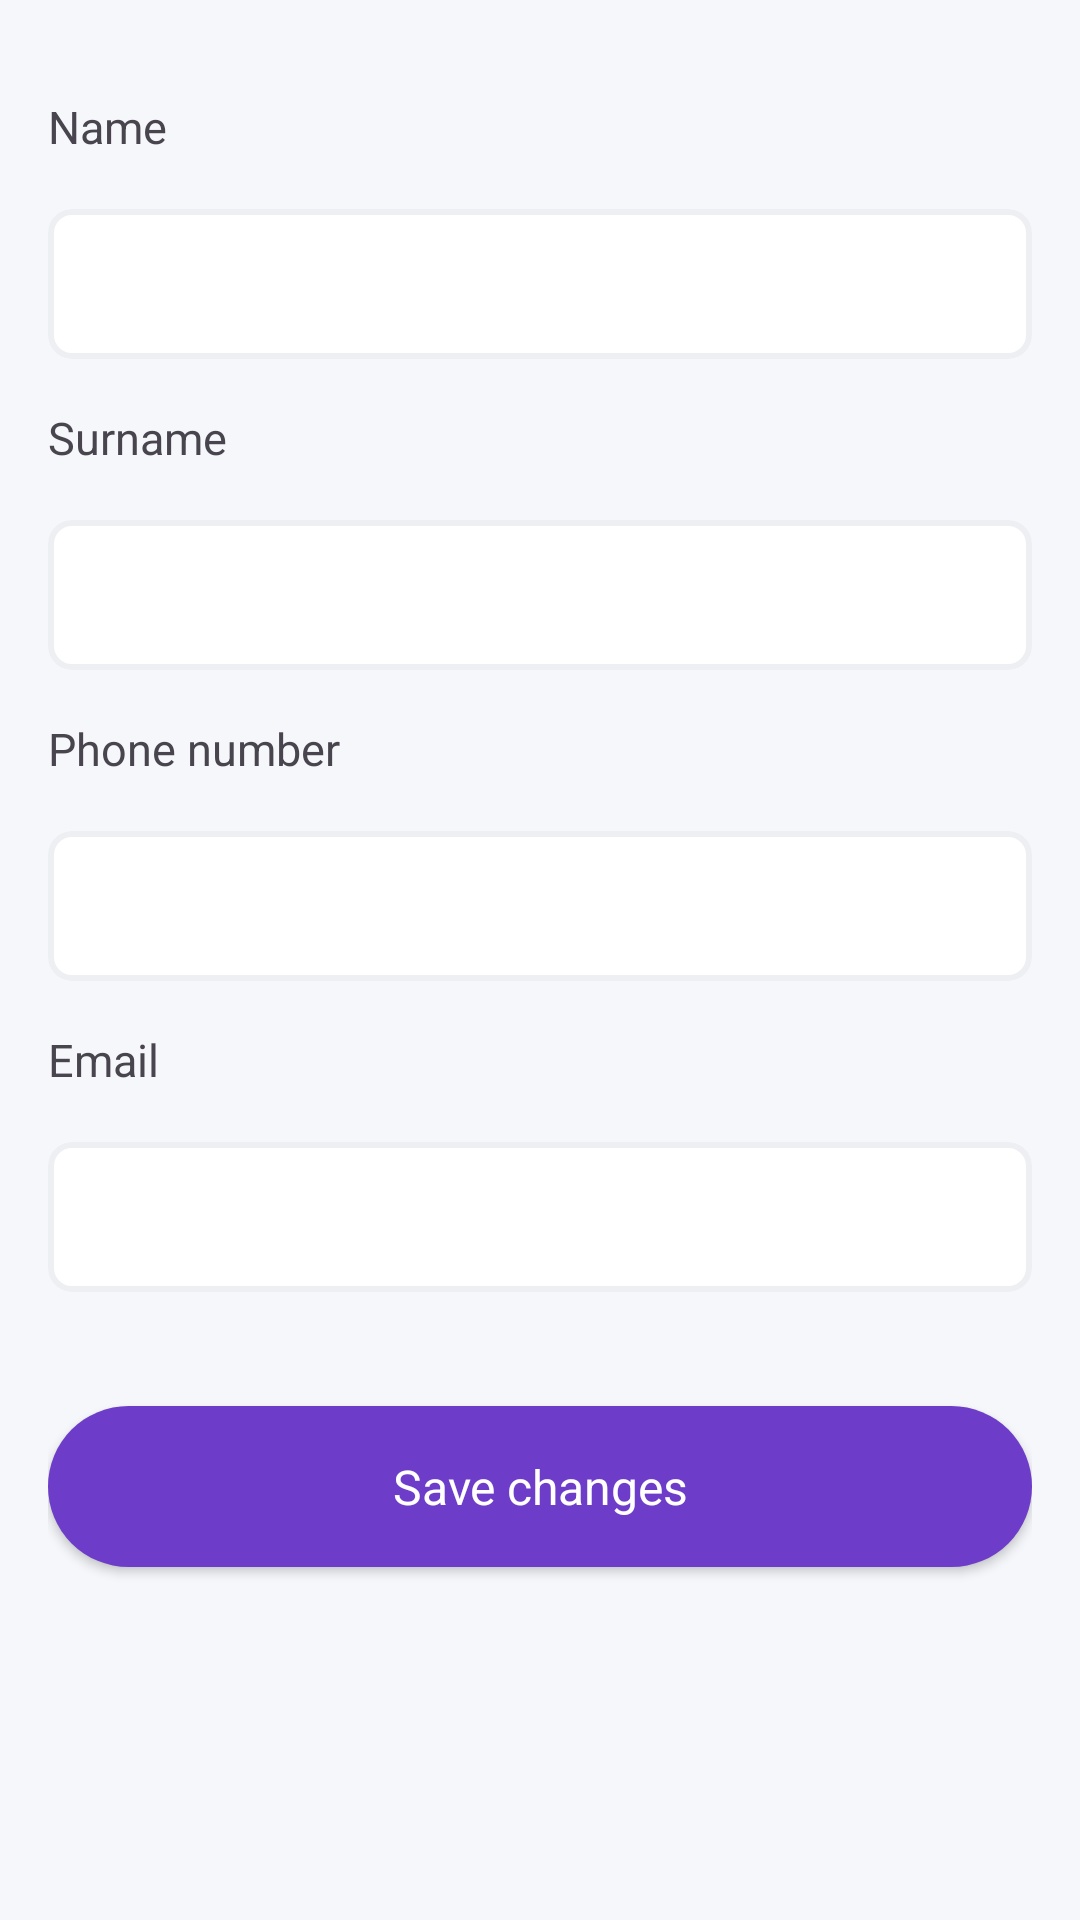

The Android layout XML behind this screen, and the referenced resources:
<!-- AndroidManifest.xml: application theme Theme.SeniorTracker -->
<!-- res/layout/fragment_account_settings.xml -->
<?xml version="1.0" encoding="utf-8"?>
<LinearLayout xmlns:android="http://schemas.android.com/apk/res/android"
    xmlns:app="http://schemas.android.com/apk/res-auto"
    xmlns:tools="http://schemas.android.com/tools"
    android:layout_width="match_parent"
    android:layout_height="match_parent"
    android:orientation="vertical"
    tools:context=".ui.account.AccountFragment">

    <androidx.core.widget.NestedScrollView
        android:layout_width="match_parent"
        android:layout_height="match_parent"
        android:padding="@dimen/fragment_padding">

        <LinearLayout
            android:layout_width="match_parent"
            android:layout_height="wrap_content"
            android:orientation="vertical">

            <com.google.android.material.textview.MaterialTextView
                android:layout_width="wrap_content"
                android:layout_height="wrap_content"
                android:layout_marginTop="@dimen/between_edit_text_margin"
                android:text="@string/name"
                android:textSize="@dimen/edit_text_title_size" />

            <com.google.android.material.textfield.TextInputLayout
                android:id="@+id/name_text_input_layout"
                android:layout_width="match_parent"
                android:layout_height="wrap_content"
                android:layout_marginTop="12dp"
                app:strokeColor="@color/neutral">

                <com.google.android.material.textfield.TextInputEditText
                    android:id="@+id/name_edit_text"
                    android:layout_width="match_parent"
                    android:layout_height="@dimen/edit_text_height"
                    android:enabled="true"
                    android:inputType="text"
                    android:textSize="@dimen/edit_text_text_size" />

            </com.google.android.material.textfield.TextInputLayout>

            <com.google.android.material.textview.MaterialTextView
                android:layout_width="wrap_content"
                android:layout_height="wrap_content"
                android:layout_marginTop="@dimen/between_edit_text_margin"
                android:text="@string/surname"
                android:textSize="@dimen/edit_text_title_size" />

            <com.google.android.material.textfield.TextInputLayout
                android:id="@+id/surname_text_input_layout"
                android:layout_width="match_parent"
                android:layout_height="wrap_content"
                android:layout_marginTop="12dp"
                app:strokeColor="@color/neutral">

                <com.google.android.material.textfield.TextInputEditText
                    android:id="@+id/surname_edit_text"
                    android:layout_width="match_parent"
                    android:layout_height="@dimen/edit_text_height"
                    android:enabled="true"
                    android:inputType="text"
                    android:textSize="@dimen/edit_text_text_size" />

            </com.google.android.material.textfield.TextInputLayout>

            <com.google.android.material.textview.MaterialTextView
                android:layout_width="wrap_content"
                android:layout_height="wrap_content"
                android:layout_marginTop="@dimen/between_edit_text_margin"
                android:text="@string/phone_number_placeholder"
                android:textSize="@dimen/edit_text_title_size" />

            <com.google.android.material.textfield.TextInputLayout
                android:id="@+id/phone_text_input_layout"
                android:layout_width="match_parent"
                android:layout_height="wrap_content"
                android:layout_marginTop="12dp"
                app:strokeColor="@color/neutral">

                <com.google.android.material.textfield.TextInputEditText
                    android:id="@+id/phone_edit_text"
                    android:layout_width="match_parent"
                    android:layout_height="@dimen/edit_text_height"
                    android:enabled="true"
                    android:inputType="number"
                    android:textSize="13sp" />

            </com.google.android.material.textfield.TextInputLayout>

            <com.google.android.material.textview.MaterialTextView
                android:layout_width="wrap_content"
                android:layout_height="wrap_content"
                android:layout_marginTop="@dimen/between_edit_text_margin"
                android:text="@string/email"
                android:textSize="@dimen/edit_text_title_size" />

            <com.google.android.material.textfield.TextInputLayout
                android:id="@+id/email_text_input_layout"
                android:layout_width="match_parent"
                android:layout_height="wrap_content"
                android:layout_marginTop="12dp"
                app:strokeColor="@color/neutral">

                <com.google.android.material.textfield.TextInputEditText
                    android:id="@+id/email_edit_text"
                    android:layout_width="match_parent"
                    android:layout_height="@dimen/edit_text_height"
                    android:enabled="true"
                    android:inputType="textWebEmailAddress|textEmailAddress"
                    android:textSize="@dimen/edit_text_text_size" />

            </com.google.android.material.textfield.TextInputLayout>


            <com.google.android.material.button.MaterialButton
                android:id="@+id/save_button"
                android:layout_width="match_parent"
                android:layout_height="wrap_content"
                android:layout_marginTop="32dp"
                android:enabled="true"
                android:text="@string/save_changes" />

        </LinearLayout>

    </androidx.core.widget.NestedScrollView>

</LinearLayout>
<!-- resources referenced by this layout -->
<resources>
  <color name="neutral">#999999</color>
  <dimen name="between_edit_text_margin">16dp</dimen>
  <dimen name="edit_text_height">50dp</dimen>
  <dimen name="edit_text_text_size">13sp</dimen>
  <dimen name="edit_text_title_size">15sp</dimen>
  <dimen name="fragment_padding">16dp</dimen>
  <string name="email">Email</string>
  <string name="name">Name</string>
  <string name="phone_number_placeholder">Phone number</string>
  <string name="save_changes">Save changes</string>
  <string name="surname">Surname</string>
  <color name="stMain">#6D3DCA</color>
  <color name="white">#FFFFFFFF</color>
  <color name="stMainSecondary">#552CFF</color>
  <color name="stRedError">#FF647C</color>
  <color name="stBlack">#212529</color>
  <color name="bgColor">#F6F7FA</color>
  <style name="Widget.App.Button.TextButton" parent="Widget.MaterialComponents.Button.TextButton">
          <item name="materialThemeOverlay">@style/ThemeOverlay.App.Button.TextButton</item>
          <item name="shapeAppearance">@style/ShapeAppearance.App.MediumComponent</item>
      </style>
  <style name="Widget.App.Button.OutlinedButton" parent="Widget.MaterialComponents.Button.OutlinedButton">
          <item name="materialThemeOverlay">@style/ThemeOverlay.App.Button.TextButton</item>
      </style>
  <style name="Widget.App.Button" parent="Widget.MaterialComponents.Button">
          <item name="materialThemeOverlay">@style/ThemeOverlay.App.Button</item>
          <item name="android:textAppearance">@style/MaterialAlertDialog.Material3.Body.Text</item>
          <item name="android:textSize">16sp</item>
          <item name="cornerRadius">100dp</item>
          <item name="android:paddingTop">16dp</item>
          <item name="android:paddingBottom">16dp</item>
          <item name="android:paddingStart">24dp</item>
          <item name="android:paddingEnd">24dp</item>
      </style>
  <style name="StCardView" parent="Widget.MaterialComponents.CardView">
          <item name="materialThemeOverlay">@style/ThemeOverlay.App.Card</item>
          <item name="cardCornerRadius">20dp</item>
          <item name="cardElevation">12dp</item>
      </style>
  <style name="Widget.MyApp.BottomNavigationView" parent="Widget.MaterialComponents.BottomNavigationView">
          <item name="android:colorPrimary">@color/white</item>
          <item name="backgroundColor">@color/white</item>
          <item name="itemTextColor">@drawable/navbar_item_tint</item>
          <item name="itemIconTint">@drawable/navbar_item_tint</item>
          <item name="itemRippleColor">@null</item>
          <item name="materialThemeOverlay">@style/ThemeOverlay.App.BottomNavigationView</item>
      </style>
  <color name="stGray3">#C7C7C7</color>
  <style name="ThemeOverlay.App.Button.TextButton" parent="">
          <item name="colorPrimary">@color/stMain</item>
      </style>
  <style name="ShapeAppearance.App.MediumComponent" parent="ShapeAppearance.MaterialComponents.MediumComponent">
          <item name="cornerSize">0dp</item>
      </style>
  <style name="ThemeOverlay.App.Button" parent="">
          <item name="colorPrimary">@color/stMain</item>
          <item name="colorOnPrimary">@color/white</item>
      </style>
  <style name="ThemeOverlay.App.Card" parent="">
          <item name="colorPrimary">@color/white</item>
          <item name="colorSurface">@color/white</item>
          <item name="colorOnSurface">@color/stBlack</item>
      </style>
  <!-- drawable navbar_item_tint (drawable) -->
  <?xml version="1.0" encoding="utf-8"?>
  <selector xmlns:android="http://schemas.android.com/apk/res/android">
      <item android:alpha="1.0" android:color="@color/stMain" android:state_checked="true" />
      <item android:color="@color/neutral" android:state_enabled="false" />
      <item android:alpha="1.0" android:color="?attr/colorOnSurface" />
  </selector>
  <style name="ThemeOverlay.App.BottomNavigationView" parent="">
          <item name="colorPrimary">@color/white</item>
          <item name="colorOnPrimary">@color/stBlack</item>
      </style>
</resources>
